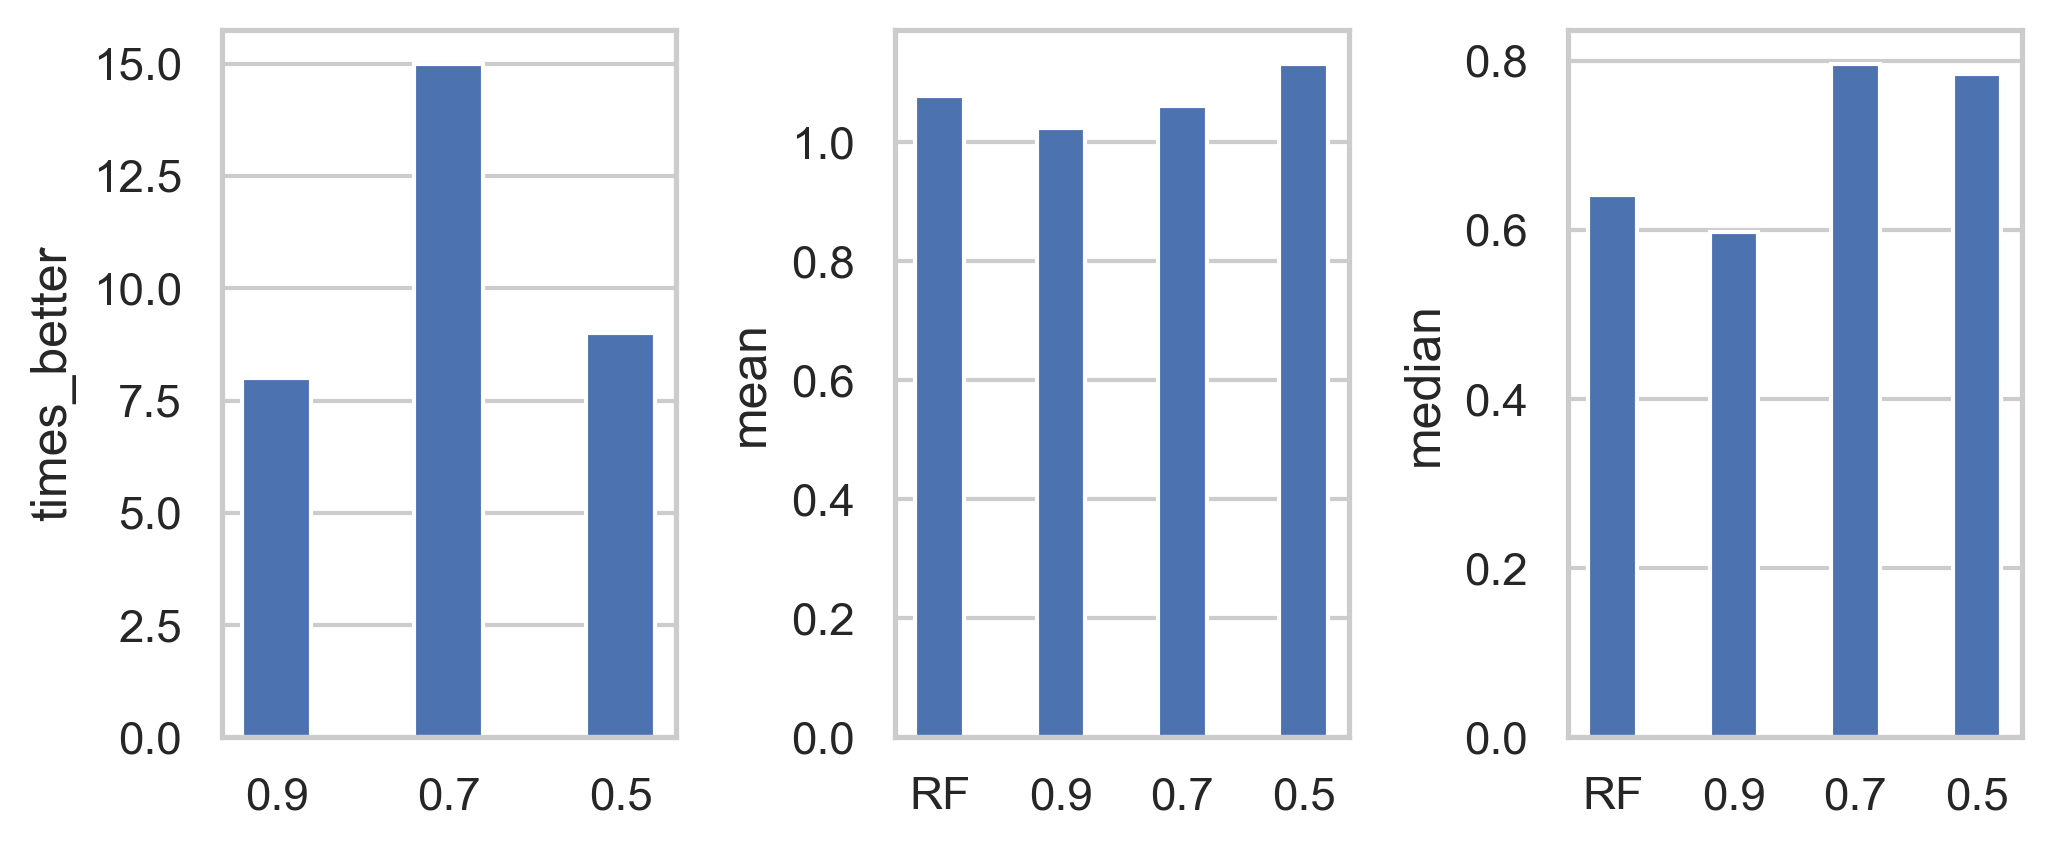

The file beside this chart, header and first rows:
index, times_better, times_equal, times_worse, mean, median, calibration_method, weights_method, algorithm_name
RF, , , , 1.077, 0.6415, weighted, shap, DE2
0.9, 8.0, 20.0, 2.0, 1.023, 0.598, weighted, shap, DE2
0.7, 15.0, 5.0, 10.0, 1.061, 0.7964, weighted, shap, DE2
0.5, 9.0, 2.0, 19.0, 1.132, 0.7842, weighted, shap, DE2
